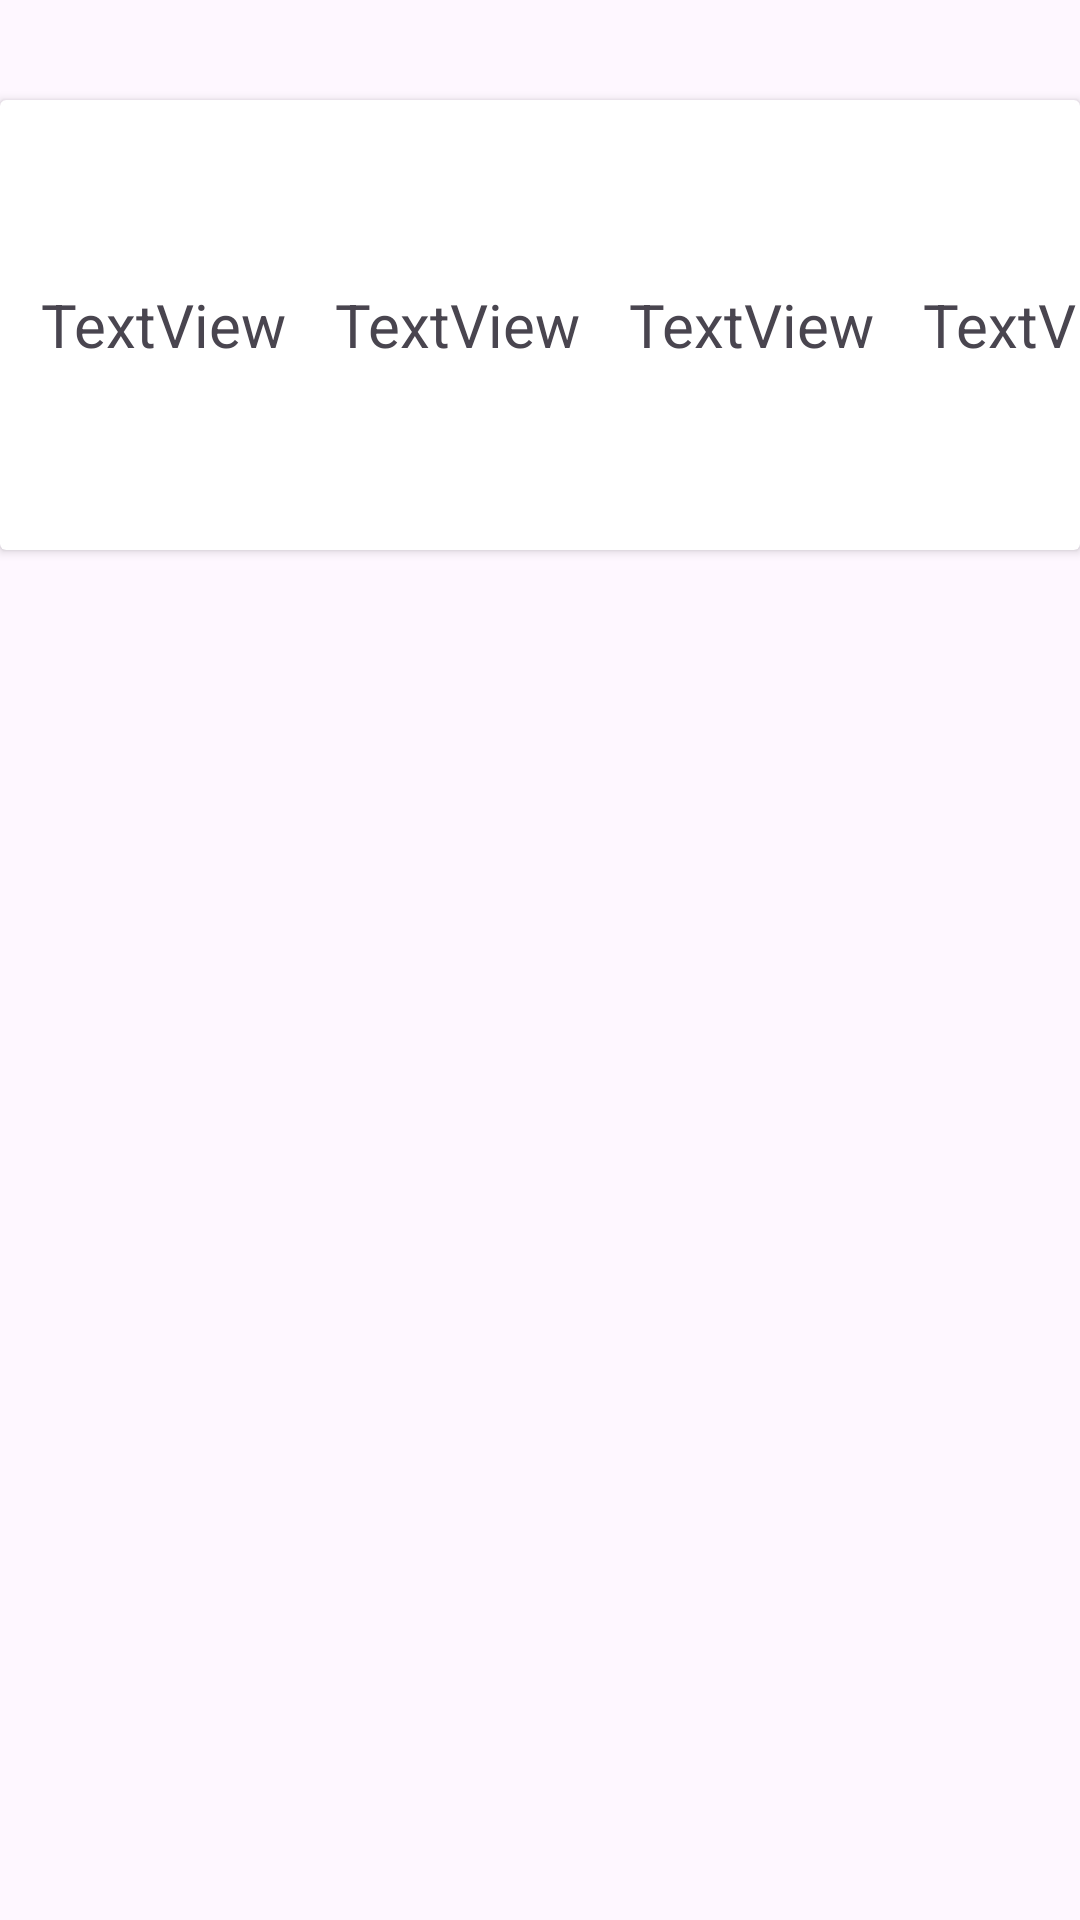

Write the Android layout XML for this screen, with the resource values it uses.
<!-- AndroidManifest.xml: application theme Theme.DosModulo6 -->
<!-- res/layout/item.xml -->
<?xml version="1.0" encoding="utf-8"?>
<androidx.constraintlayout.widget.ConstraintLayout xmlns:android="http://schemas.android.com/apk/res/android"
    xmlns:app="http://schemas.android.com/apk/res-auto"
    xmlns:tools="http://schemas.android.com/tools"
    android:layout_width="match_parent"
    android:layout_height="match_parent">

    <androidx.cardview.widget.CardView
        android:id="@+id/CV"
        android:layout_width="0dp"
        android:layout_height="150dp"
        app:layout_constraintBottom_toBottomOf="parent"
        app:layout_constraintEnd_toEndOf="parent"
        app:layout_constraintHorizontal_bias="0.0"
        app:layout_constraintStart_toStartOf="parent"
        app:layout_constraintTop_toTopOf="parent"
        app:layout_constraintVertical_bias="0.068">

        <androidx.constraintlayout.widget.ConstraintLayout
            android:layout_width="match_parent"
            android:layout_height="match_parent">

            <TextView
                android:id="@+id/txNombrecv"
                style="@style/centroyLetragrande"
                android:layout_width="wrap_content"
                android:layout_height="0dp"
                android:text="TextView"
                app:layout_constraintBottom_toBottomOf="parent"
                app:layout_constraintEnd_toEndOf="parent"
                app:layout_constraintHorizontal_bias="0.048"
                app:layout_constraintStart_toStartOf="parent"
                app:layout_constraintTop_toTopOf="parent"
                app:layout_constraintVertical_bias="0.0" />

            <TextView
                android:id="@+id/txPrecioCv"
                style="@style/centroyLetragrande"
                android:layout_width="wrap_content"
                android:layout_height="0dp"
                android:layout_marginStart="16dp"
                android:text="TextView"
                app:layout_constraintBottom_toBottomOf="parent"
                app:layout_constraintStart_toEndOf="@+id/txNombrecv"
                app:layout_constraintTop_toTopOf="parent" />

            <TextView
                android:id="@+id/txCantidadCv"
                style="@style/centroyLetragrande"
                android:layout_width="wrap_content"
                android:layout_height="0dp"
                android:layout_marginStart="16dp"
                android:text="TextView"
                app:layout_constraintBottom_toBottomOf="parent"
                app:layout_constraintStart_toEndOf="@+id/txPrecioCv"
                app:layout_constraintTop_toTopOf="parent" />

            <TextView
                android:id="@+id/txTotalCv"
                style="@style/centroyLetragrande"
                android:layout_width="wrap_content"
                android:layout_height="0dp"
                android:layout_marginStart="16dp"
                android:text="TextView"
                app:layout_constraintBottom_toBottomOf="parent"
                app:layout_constraintStart_toEndOf="@+id/txCantidadCv"
                app:layout_constraintTop_toTopOf="parent" />

        </androidx.constraintlayout.widget.ConstraintLayout>
    </androidx.cardview.widget.CardView>
</androidx.constraintlayout.widget.ConstraintLayout>
<!-- resources referenced by this layout -->
<resources>
  <style name="centroyLetragrande">
          <item name="android:gravity">center</item>
          <item name="android:textSize">20sp</item>
      </style>
  <style name="Theme.DosModulo6" parent="Base.Theme.DosModulo6" />
  <style name="Base.Theme.DosModulo6" parent="Theme.Material3.DayNight.NoActionBar">
          
          
      </style>
</resources>
